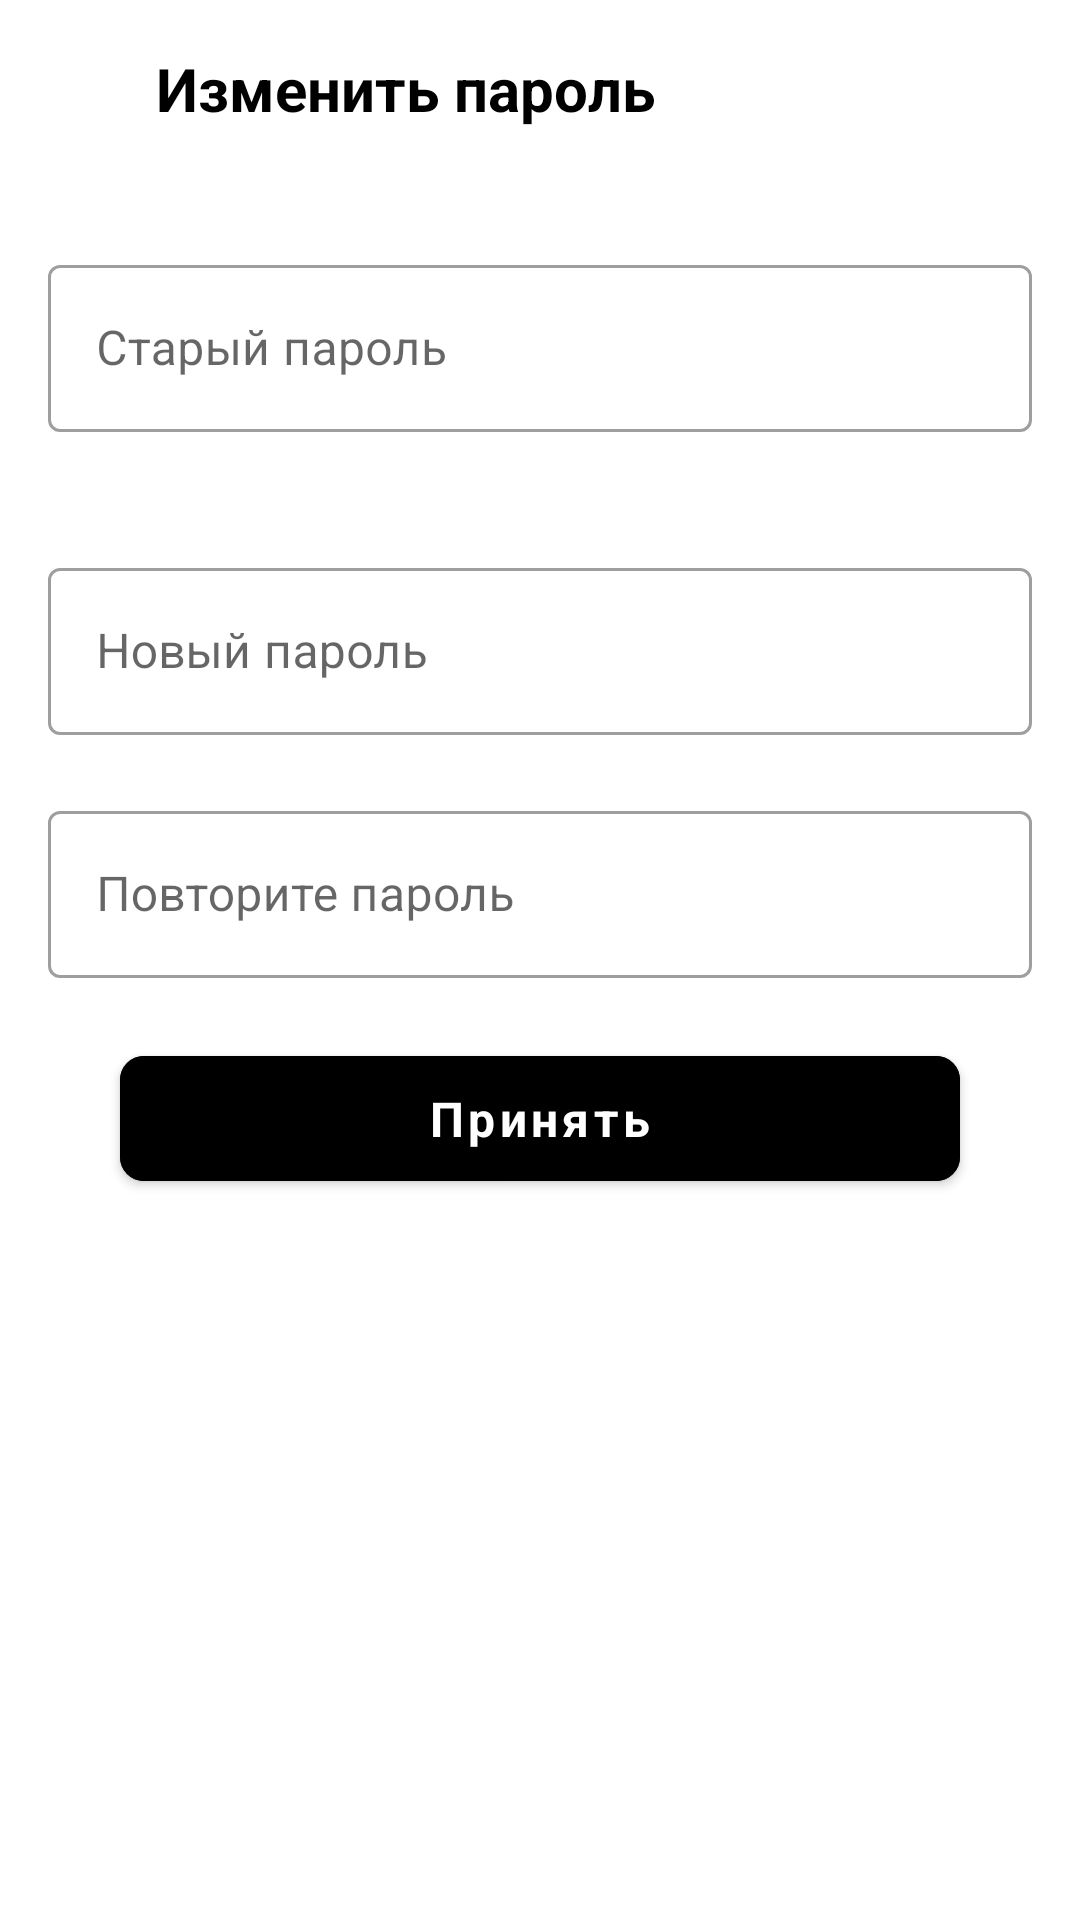

The Android layout XML behind this screen, and the referenced resources:
<!-- AndroidManifest.xml: application theme Theme.Activity -->
<!-- res/layout/profile_change_activity.xml -->
<?xml version="1.0" encoding="utf-8"?>
<androidx.constraintlayout.widget.ConstraintLayout xmlns:android="http://schemas.android.com/apk/res/android"
    xmlns:app="http://schemas.android.com/apk/res-auto"
    xmlns:tools="http://schemas.android.com/tools"
    android:layout_width="match_parent"
    android:layout_height="match_parent">

    <TextView
        android:id="@+id/profile_label"
        android:layout_width="wrap_content"
        android:layout_height="wrap_content"
        android:layout_marginHorizontal="20dp"
        android:layout_marginTop="16dp"
        android:text="Изменить пароль"
        android:textColor="@color/black"
        android:textSize="20sp"
        android:textStyle="bold"
        app:layout_constraintStart_toEndOf="@id/back_button"
        app:layout_constraintTop_toTopOf="parent" />

    <com.google.android.material.textfield.TextInputLayout
        android:id="@+id/old_password"
        style="@style/Widget.MaterialComponents.TextInputLayout.OutlinedBox"
        android:layout_width="0dp"
        android:layout_height="wrap_content"
        android:layout_marginHorizontal="16dp"
        android:layout_marginTop="30dp"
        android:paddingTop="10dp"
        app:layout_constraintEnd_toEndOf="parent"
        app:layout_constraintStart_toStartOf="parent"
        app:layout_constraintTop_toBottomOf="@id/profile_label">

        <com.google.android.material.textfield.TextInputEditText
            android:layout_width="match_parent"
            android:layout_height="wrap_content"
            android:fontFamily="sans-serif"
            android:hint="Старый пароль"
            android:textSize="16sp" />
    </com.google.android.material.textfield.TextInputLayout>

    <com.google.android.material.textfield.TextInputLayout
        android:id="@+id/new_password"
        style="@style/Widget.MaterialComponents.TextInputLayout.OutlinedBox"
        android:layout_width="0dp"
        android:layout_height="wrap_content"
        android:layout_marginHorizontal="16dp"
        android:layout_marginTop="30dp"
        android:paddingTop="10dp"
        app:layout_constraintEnd_toEndOf="parent"
        app:layout_constraintStart_toStartOf="parent"
        app:layout_constraintTop_toBottomOf="@id/old_password">

        <com.google.android.material.textfield.TextInputEditText
            android:layout_width="match_parent"
            android:layout_height="wrap_content"
            android:fontFamily="sans-serif"
            android:hint="Новый пароль"
            android:textSize="16sp" />
    </com.google.android.material.textfield.TextInputLayout>

    <com.google.android.material.textfield.TextInputLayout
        android:id="@+id/new_password2"
        style="@style/Widget.MaterialComponents.TextInputLayout.OutlinedBox"
        android:layout_width="0dp"
        android:layout_height="wrap_content"
        android:layout_marginHorizontal="16dp"
        android:layout_marginTop="10dp"
        android:paddingTop="10dp"
        app:layout_constraintEnd_toEndOf="parent"
        app:layout_constraintStart_toStartOf="parent"
        app:layout_constraintTop_toBottomOf="@id/new_password">

        <com.google.android.material.textfield.TextInputEditText
            android:layout_width="match_parent"
            android:layout_height="wrap_content"
            android:fontFamily="sans-serif"
            android:hint="Повторите пароль"
            android:textSize="16sp" />
    </com.google.android.material.textfield.TextInputLayout>

    <com.google.android.material.button.MaterialButton
        android:id="@+id/buttonContinue"
        android:layout_width="0dp"
        android:layout_height="wrap_content"
        android:layout_marginHorizontal="40dp"
        android:layout_marginVertical="20dp"
        android:backgroundTint="@color/blue"
        android:fontFamily="sans-serif"
        android:paddingVertical="10dp"
        android:text="Принять"
        android:textAllCaps="false"
        android:textSize="16sp"
        android:textStyle="bold"
        app:cornerRadius="8dp"
        app:layout_constraintEnd_toEndOf="parent"
        app:layout_constraintStart_toStartOf="parent"
        app:layout_constraintTop_toBottomOf="@id/new_password2" />

    <ImageView
        android:id="@+id/back_button"
        android:layout_width="wrap_content"
        android:layout_height="wrap_content"
        android:layout_marginTop="6dp"
        android:padding="16dp"
        app:layout_constraintStart_toStartOf="parent"
        app:layout_constraintTop_toTopOf="parent"
        app:srcCompat="@drawable/ic_back_btn" />


</androidx.constraintlayout.widget.ConstraintLayout>
<!-- resources referenced by this layout -->
<resources>
  <style name="Theme.Activity" parent="Theme.MaterialComponents.DayNight.NoActionBar">
          
          <item name="colorPrimary">@color/purple_500</item>
          <item name="colorPrimaryVariant">@color/purple_700</item>
          <item name="colorOnPrimary">@color/white</item>
          
          <item name="colorSecondary">@color/teal_200</item>
          <item name="colorSecondaryVariant">@color/teal_700</item>
          <item name="colorOnSecondary">@color/black</item>
          
          <item name="android:statusBarColor" tools:targetApi="l">?attr/colorPrimaryVariant</item>
          
          <item name="textInputStyle">@style/Widget.MaterialComponents.TextInputLayout.OutlinedBox</item>
          <item name="android:fontFamily">sans-serif</item>
          <item name="colorControlActivated">@color/design_default_color_primary</item>
          <item name="colorControlNormal">@color/black</item>
          <item name="android:textColor">@color/black</item>
      </style>
  <!-- not gathered from this repository: default colours our renderer supplied (Android Studio template values) -->
  <color name="purple_500">#FF6200EE</color>
  <color name="purple_700">#FF3700B3</color>
  <color name="teal_200">#FF03DAC5</color>
  <color name="teal_700">#FF018786</color>
  <color name="black">#FF000000</color>
  <color name="white">#FFFFFFFF</color>
</resources>
